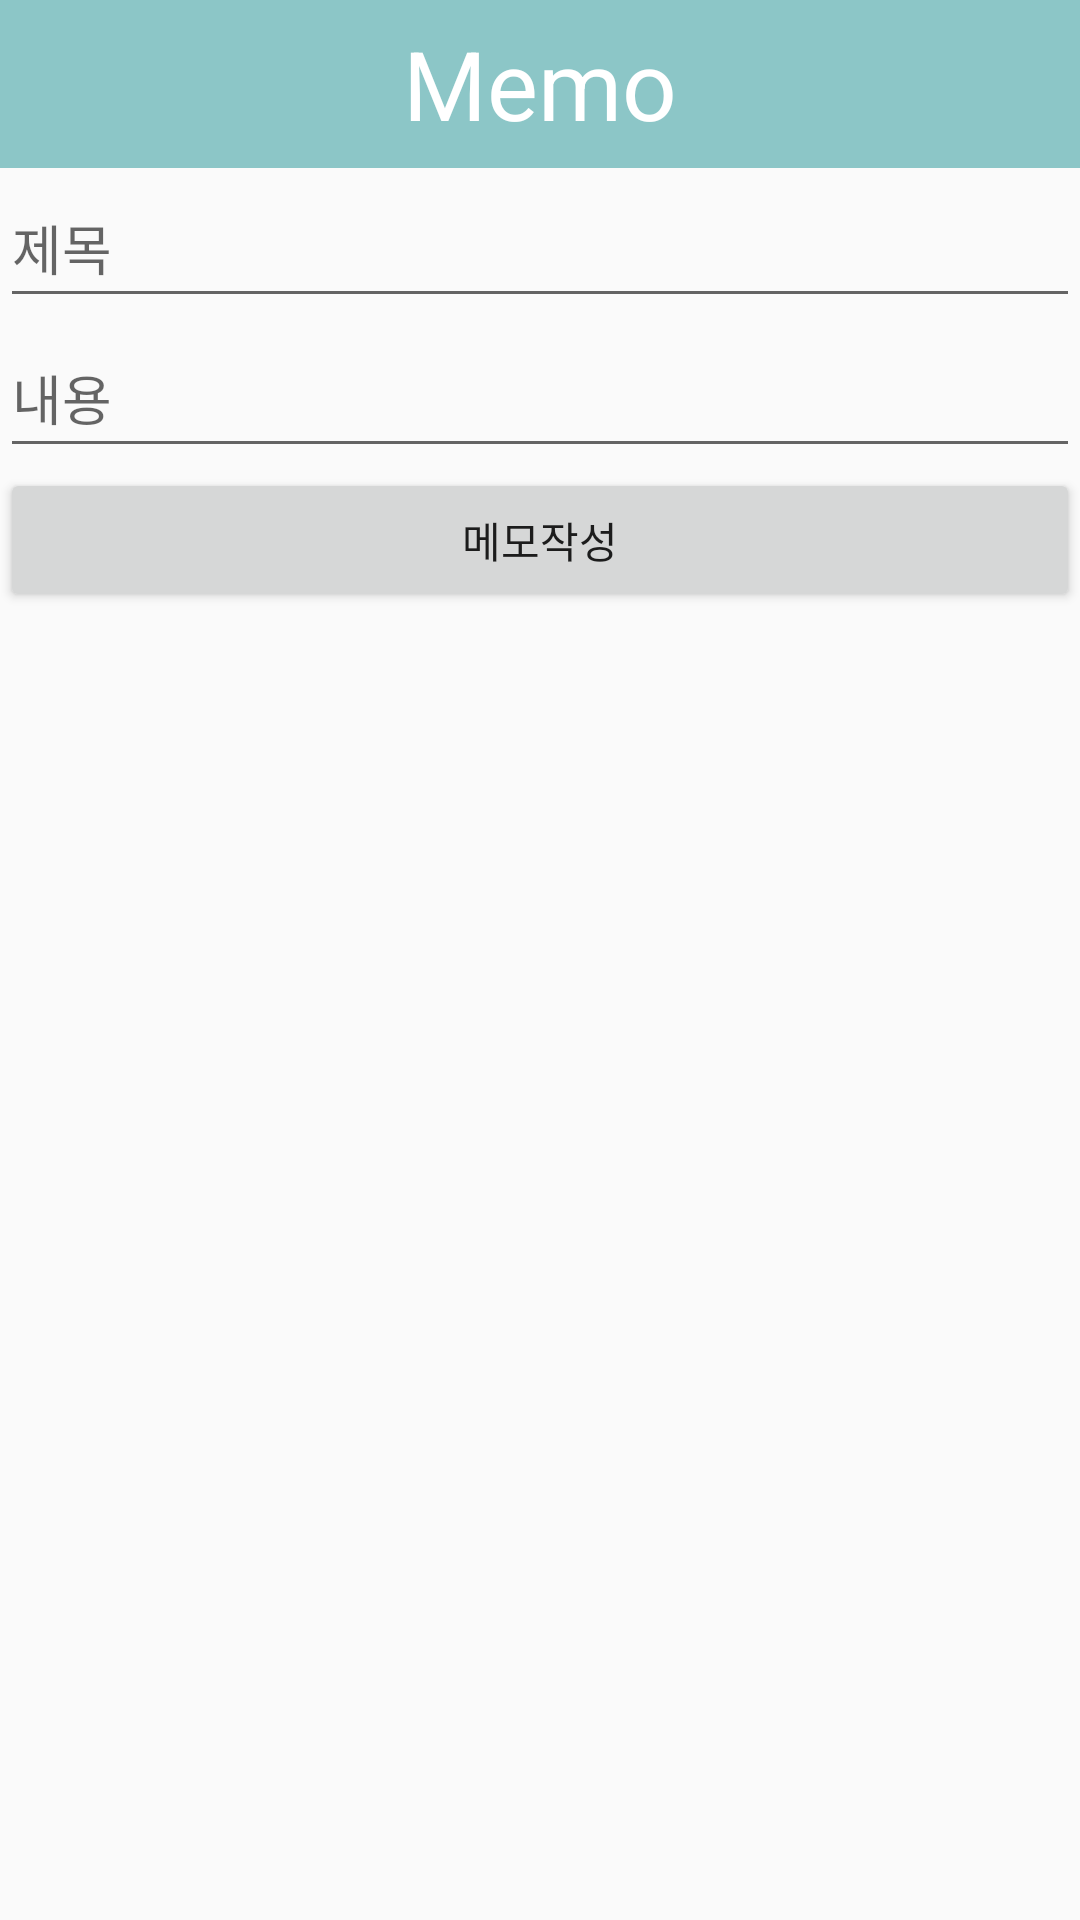

Here is an Android app screen rendered from its layout file. Give the layout XML and the strings, colors and styles it references.
<!-- AndroidManifest.xml: application theme AppTheme -->
<!-- res/layout/activity_add.xml -->
<?xml version="1.0" encoding="utf-8"?>
<LinearLayout xmlns:android="http://schemas.android.com/apk/res/android"
    xmlns:app="http://schemas.android.com/apk/res-auto"
    xmlns:tools="http://schemas.android.com/tools"
    android:layout_width="match_parent"
    android:layout_height="match_parent"
    android:orientation="vertical"
    tools:context=".AddActivity">

    <androidx.appcompat.widget.Toolbar
        android:id="@+id/toolbar"
        android:layout_width="match_parent"
        android:layout_height="wrap_content"
        android:background="#8CC6C7"
        android:minHeight="?attr/actionBarSize"
        app:theme="@style/ThemeOverlay.AppCompat.Dark.ActionBar">

        <TextView
            android:id="@+id/toobar_memo_setting"
            android:layout_width="wrap_content"
            android:layout_height="wrap_content"
            android:layout_gravity="center"
            android:text="Memo"
            android:textColor="@color/colorWhite"
            android:textSize="32sp" />

    </androidx.appcompat.widget.Toolbar>

    <EditText
        android:id="@+id/title_text"
        android:layout_width="match_parent"
        android:layout_height="50dp"
        android:hint="제목"/>

    <EditText
        android:id="@+id/content_text"
        android:layout_width="match_parent"
        android:layout_height="50dp"
        android:hint="내용"
        android:inputType="textPersonName" />

    <Button
        android:id="@+id/addFinish"
        android:layout_width="match_parent"
        android:layout_height="wrap_content"
        android:layout_centerInParent="true"
        android:layout_centerVertical="true"
        android:text="메모작성" />

</LinearLayout>
<!-- resources referenced by this layout -->
<resources>
  <color name="colorWhite">#FFFFFF</color>
  <style name="AppTheme" parent="Theme.AppCompat.Light.DarkActionBar">
          
          <item name="colorPrimary">@color/colorPrimary</item>
          <item name="colorPrimaryDark">@color/colorPrimaryDark</item>
          <item name="colorAccent">@color/colorAccent</item>
          <item name="windowActionBar">false</item>
          <item name="windowNoTitle">true</item>
      </style>
  <color name="colorPrimary">#008577</color>
  <color name="colorPrimaryDark">#00574B</color>
  <color name="colorAccent">#D81B60</color>
</resources>
